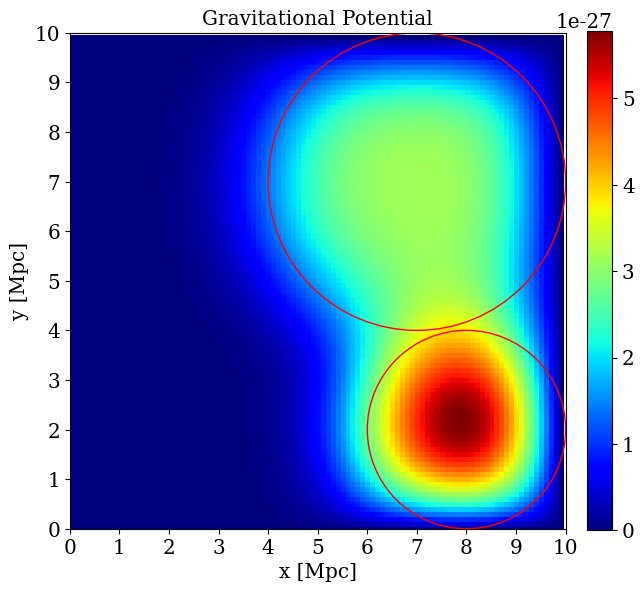

Source code (Python):
# [redacted]

################################################################################
### Import Statements
################################################################################

import numpy as np
from matplotlib import pyplot as plt
import math

##############################################################################
## For Pretty Plotting later on
##############################################################################

params = {'font.family':  'serif',
         'legend.fontsize': 'large',
         'figure.figsize': (12, 8),
         'axes.labelsize': 'x-large',
         'axes.titlesize':'x-large',
         'xtick.labelsize':'x-large',
         'ytick.labelsize':'x-large'}

plt.rcParams.update(params)


################################################################################
### Information about Clumps
################################################################################

#central position of clumps
c1x, c1y = 7, 7
c2x, c2y = 8, 2

#radii of clumps
r1 = 3
r2 = 2

#raddi of clumps in units of cm (to match up with units of constant below [cgs])
r1cm = r1 * 3.086E24
r2cm = r2 * 3.086E24

#masses of clumps
mass = 1.988E46 #g = 10E12 solar masses
m1 = 400 * mass
m2 = 255 * mass

#densities of clumps
p1 = m1 / (np.pi * r1cm**3)
p2 = m2 / (np.pi * r2cm**3)

#constant that encapsulates 4 * pi * G (in cgs units)
constant = 8.38E-7
################################################################################
### Setup Grid
################################################################################

x = np.arange(0, 10, 0.1)
y = np.arange(0, 10, 0.1)
X, Y = np.meshgrid(x, y)

rho = np.zeros_like(X) #holder for densities everywhere in square
pot = np.ones_like(X)

#Boundary conditions
pot[0,:-1], pot[:-1,-1], pot[-1,::-1], pot[-2:0:-1,0] = 0, 0, 0, 0


#constrain positions of disks
disk1, disk2 = np.zeros_like(X), np.zeros_like(X)
disk1 = (X-c1x)**2+(Y-c1y)**2 <= r1**2
disk2 = (X-c2x)**2+(Y-c2y)**2 <= r2**2

rho[disk1] = p1
rho[disk2] = p2


################################################################################
### Calculate potentials everywhere
################################################################################

pot = np.copy(rho) #initalize it as the same as rho


step = 0.1
max_time = 100
for time_step in range(max_time): #iterate  through to big time
    for i in range(0, len(x)-1):
        for j in range(0, len(y)-1):
            pot[i][j] = (pot[i+1][j] + pot[i][j+1] + pot[i-1][j] + pot[i][j-1] \
                          - constant * step**2 * rho[i][j])/4
            #Enforce boundaries again with every iteration
            pot[0,:-1], pot[:-1,-1], pot[-1,::-1], pot[-2:0:-1,0] = 0, 0, 0, 0


################################################################################
### Plotting
################################################################################

fig, ax = plt.subplots(figsize = (7, 7))

pos = ax.imshow(pot, cmap = 'jet')
fig.colorbar(pos, fraction = 0.046, pad = 0.04)

#Plot the galaxy disks
circ1 = plt.Circle((c1x*10, c1y*10), radius=r1*10, color='r', fill = False)
circ2 = plt.Circle((c2x*10, c2y*10), radius=r2*10, color='r', fill = False)

ax.add_patch(circ1)
ax.add_patch(circ2)

ax.set_xlim(0, 100)
ax.set_ylim(0, 100)

ax.set_title('Gravitational Potential')
ax.set_xlabel('x [Mpc]')
ax.set_ylabel('y [Mpc]')


#put tickmarks back to real scale
#they got changed because of step sizes for mesh grid
ax.set_xticks(np.arange(0, 101, 10))
ax.set_yticks(np.arange(0, 101, 10))

ax.set_xticklabels(np.arange(0, 11, 1))
ax.set_yticklabels(np.arange(0, 11, 1))

plt.show()
